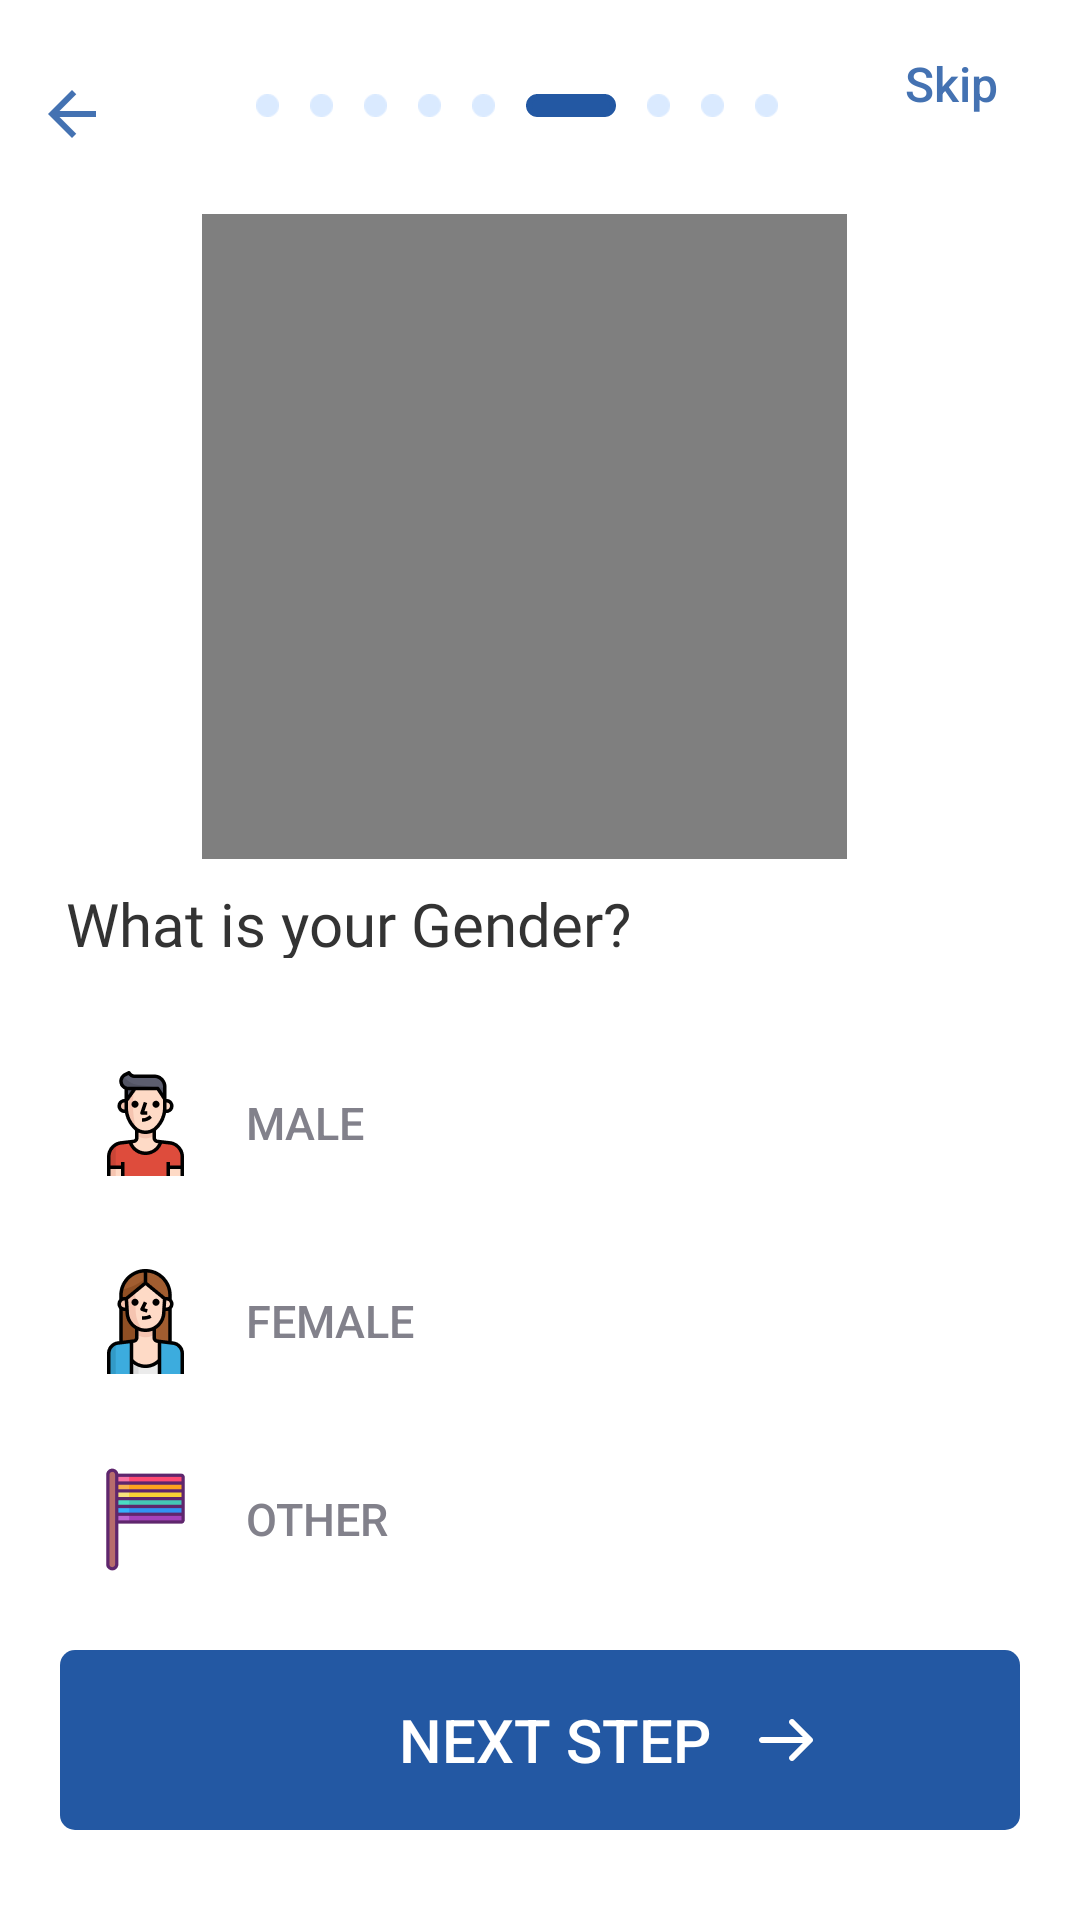

Reconstruct the res/layout file that produces this screen, plus the resources it refers to.
<!-- AndroidManifest.xml: application theme AppTheme -->
<!-- res/layout/fragment_rapp_rtcgender.xml -->
<?xml version="1.0" encoding="utf-8"?>
<ScrollView
    xmlns:android="http://schemas.android.com/apk/res/android"
    xmlns:tools="http://schemas.android.com/tools"
    android:id="@+id/scrollView1"
    android:layout_width="match_parent"
    android:layout_height="match_parent"
    android:fillViewport="true">
<androidx.constraintlayout.widget.ConstraintLayout xmlns:android="http://schemas.android.com/apk/res/android"
    xmlns:tools="http://schemas.android.com/tools"
    android:layout_width="fill_parent"
    android:layout_height="fill_parent"
    xmlns:app="http://schemas.android.com/apk/res-auto"
    android:background="@color/white"
    tools:context=".fragments.RAppRTCCityFragment">

    <androidx.appcompat.widget.Toolbar
        android:id="@+id/toolbar"
        android:layout_height="wrap_content"
        android:layout_width="match_parent"
        android:minHeight="?attr/actionBarSize"
        app:theme="@style/ThemeOverlay.AppCompat.ActionBar"
        tools:ignore="MissingConstraints">
        <ImageView
            android:id="@+id/back"
            android:layout_marginTop="30dp"
            android:layout_gravity="start"
            android:layout_width="16dp"
            android:layout_height="16dp"
            android:scaleType="centerInside"
            android:src="@drawable/color"
            />
        <TextView
            android:id="@+id/help"
            android:layout_gravity="end"
            android:layout_width="64dp"
            android:layout_height="50dp"
            android:layout_marginRight="11dp"
            android:gravity="center"
            android:textSize="16sp"
            android:fontFamily="sans-serif-medium"
            android:textStyle="normal"
            android:textColor="#4472b2"
            android:text="Skip"

            />
    </androidx.appcompat.widget.Toolbar>


    <LinearLayout
        android:id="@+id/linearLayout2"
        android:layout_width="wrap_content"
        android:layout_height="70dp"
        android:layout_marginBottom="436dp"
        android:orientation="horizontal"
        android:padding="30dp"
        app:layout_constraintBottom_toBottomOf="parent"
        app:layout_constraintEnd_toEndOf="parent"
        app:layout_constraintHorizontal_bias="0.439"
        app:layout_constraintStart_toStartOf="parent"
        app:layout_constraintTop_toTopOf="parent"
        app:layout_constraintVertical_bias="0.011">

        <ImageView
            android:id="@+id/oval"
            android:layout_width="7.7dp"
            android:layout_height="7.7dp"

            android:src="@drawable/rectangle" />

        <ImageView
            android:id="@+id/oval1"
            android:layout_width="7.7dp"
            android:layout_height="7.7dp"
            android:layout_marginStart="10.2dp"
            android:src="@drawable/rectangle" />

        <ImageView
            android:id="@+id/oval2"
            android:layout_width="7.7dp"
            android:layout_height="7.7dp"
            android:layout_marginStart="10.2dp"
            android:src="@drawable/rectangle" />


        <ImageView
            android:layout_width="7.7dp"
            android:layout_height="7.7dp"
            android:layout_marginStart="10.2dp"
            android:src="@drawable/rectangle" />



        <ImageView
            android:layout_width="7.7dp"
            android:layout_height="7.7dp"
            android:layout_marginStart="10.2dp"
            android:src="@drawable/rectangle" />

        <ImageView
            android:id="@+id/rectangle"
            android:layout_width="30dp"
            android:layout_marginStart="10.2dp"
            android:layout_height="7.7dp"
            android:src="@drawable/rectangle_476" />

        <ImageView
            android:layout_width="7.7dp"
            android:layout_height="7.7dp"
            android:layout_marginStart="10.2dp"
            android:src="@drawable/rectangle" />

        <ImageView
            android:layout_width="7.7dp"
            android:layout_height="7.7dp"
            android:layout_marginStart="10.2dp"
            android:src="@drawable/rectangle" />

        <ImageView
            android:layout_width="7.7dp"
            android:layout_height="7.7dp"
            android:layout_marginStart="10.2dp"
            android:src="@drawable/rectangle" />


    </LinearLayout>

    <VideoView
        android:id="@+id/videoView"
        android:layout_width="215dp"
        android:layout_height="215dp"
        app:layout_constraintBottom_toBottomOf="parent"
        app:layout_constraintEnd_toEndOf="parent"
        app:layout_constraintHorizontal_bias="0.464"
        app:layout_constraintStart_toStartOf="parent"
        app:layout_constraintTop_toBottomOf="@+id/linearLayout2"
        app:layout_constraintVertical_bias="0.0" />

    <TextView
        android:id="@+id/textView6"
        android:layout_width="320dp"
        android:layout_height="25dp"
        android:layout_marginTop="5dp"
        android:layout_marginLeft="18dp"
        android:fontFamily="@font/circularstd_medium"
        android:text="@string/what_is_your_gender"
        android:textColor="#333333"
        android:textSize="20sp"
        app:layout_constraintBottom_toBottomOf="parent"
        app:layout_constraintEnd_toEndOf="parent"
        app:layout_constraintHorizontal_bias="0.175"
        app:layout_constraintStart_toStartOf="parent"
        app:layout_constraintTop_toBottomOf="@+id/videoView"
        app:layout_constraintVertical_bias="0.009" />


    <LinearLayout
        android:layout_weight="1"
        android:id="@+id/button31"
        android:layout_width="fill_parent"
        android:layout_height="50dp"
        android:layout_marginTop="30dp"
        android:layout_marginRight="18dp"
        android:layout_marginLeft="18dp"
        android:background="@drawable/editextbackground"
        app:layout_constraintEnd_toEndOf="parent"
        app:layout_constraintHorizontal_bias="0.517"
        app:layout_constraintStart_toStartOf="parent"
        app:layout_constraintTop_toBottomOf="@+id/textView6"
        android:orientation="horizontal">
        <ImageView
            android:layout_width="35dp"
            android:layout_height="50dp"
            android:layout_marginLeft="13dp"
            android:background="#00FFFFFF"
            android:src="@drawable/man_1"/>

    <Button
        android:id="@+id/button3"
        android:layout_width="fill_parent"
        android:layout_height="50dp"
        android:layout_marginRight="20dp"
        android:background="#00FFFFFF"
        android:textSize="15sp"
        android:textColor="#82818b"
        android:text="@string/male"
        android:gravity="left|center"
        android:layout_marginLeft="16dp"
        />
    </LinearLayout>

    <LinearLayout
        android:layout_weight="1"
        android:id="@+id/button32"
        android:layout_width="fill_parent"
        android:layout_height="50dp"
        android:layout_marginRight="18dp"
        android:layout_marginLeft="18dp"
        android:layout_marginTop="16dp"
        app:layout_constraintStart_toStartOf="parent"
        app:layout_constraintTop_toBottomOf="@+id/button31"
        android:background="@drawable/editextbackground"
        android:orientation="horizontal">
    <ImageView
        android:layout_width="35dp"
        android:layout_height="50dp"
        android:layout_marginLeft="13dp"
        android:background="#00FFFFFF"
        android:src="@drawable/woman_1"/>

    <Button
        android:id="@+id/button4"
        android:layout_width="fill_parent"
        android:layout_height="50dp"
        android:layout_marginRight="20dp"
        android:textSize="15sp"
        android:textColor="#82818b"
        android:background="#00FFFFFF"
        android:gravity="left|center"
        android:layout_marginLeft="16dp"
        android:text="@string/female"
        />
    </LinearLayout>

    <LinearLayout
        android:layout_weight="1"
        android:id="@+id/button33"
        android:layout_width="fill_parent"
        android:layout_height="50dp"
        android:layout_marginRight="18dp"
        android:layout_marginLeft="18dp"
        android:layout_marginTop="16dp"
        app:layout_constraintStart_toStartOf="parent"
        app:layout_constraintTop_toBottomOf="@+id/button32"
        android:background="@drawable/editextbackground"
        android:orientation="horizontal">
    <ImageView
        android:layout_width="35dp"
        android:layout_height="50dp"
        android:layout_marginLeft="13dp"
        android:background="#00FFFFFF"
        android:src="@drawable/lgbtq_1"/>

    <Button
        android:id="@+id/button5"
        android:layout_width="fill_parent"
        android:layout_height="50dp"
        android:layout_marginRight="20dp"
        android:textSize="15sp"
        android:textColor="#82818b"
        android:background="#00FFFFFF"
        android:gravity="left|center"
        android:layout_marginLeft="16dp"
        android:text="@string/other"/>
    </LinearLayout>

    <LinearLayout
        android:id="@+id/demo_button1"
        android:layout_width="match_parent"
        android:layout_height="0dip"
        android:layout_weight="1"
        android:layout_marginTop="10dp"
        android:layout_marginBottom="10dp"
        android:gravity="center|bottom"
        app:layout_constraintBottom_toBottomOf="parent"
        app:layout_constraintEnd_toEndOf="parent"
        app:layout_constraintHorizontal_bias="0.494"
        app:layout_constraintStart_toStartOf="parent"
        app:layout_constraintTop_toBottomOf="@+id/button33"
        app:layout_constraintVertical_bias="0.866"
        android:orientation="vertical" >

        <LinearLayout
            android:layout_width="fill_parent"
            android:layout_height="60dp"
            android:background="@drawable/roundbutton"
            android:layout_marginLeft="20dp"
            android:layout_marginRight="20dp"
            android:layout_marginBottom="20dp"
            android:layout_gravity="center_horizontal"
            android:orientation="horizontal">

            <Button
                android:id="@+id/demo_button"
                style="?android:attr/buttonStyleSmall"
                android:layout_marginLeft="100dp"
                android:layout_width="130dp"
                android:layout_height="60dp"
                android:textColor="#ffffff"
                android:background="#00F0F8FF"
                android:textSize="20sp"
                android:fontFamily="sans-serif-medium"
                android:layout_gravity="right"
                android:text="Next Step"
                />
            <ImageView
                android:id="@+id/oval2111"
                android:layout_width="24dp"
                android:layout_height="60dp"
                android:src="@drawable/feather_icon_arrow_right"
                />
        </LinearLayout>
    </LinearLayout>


</androidx.constraintlayout.widget.ConstraintLayout>
    </ScrollView>
<!-- resources referenced by this layout -->
<resources>
  <color name="white">#FFFFFF</color>
  <!-- drawable color: png bitmap (drawable-hdpi, 340 bytes) -->
  <!-- drawable feather_icon_arrow_right: png bitmap (drawable-hdpi, 250 bytes) -->
  <!-- drawable lgbtq_1: png bitmap (drawable-hdpi, 829 bytes) -->
  <!-- drawable man_1: png bitmap (drawable-hdpi, 2113 bytes) -->
  <!-- drawable rectangle: png bitmap (drawable-hdpi, 262 bytes) -->
  <!-- drawable rectangle_476 (drawable-hdpi) -->
  <?xml version="1.0" encoding="UTF-8"?>
  <shape xmlns:android="http://schemas.android.com/apk/res/android" android:id="@+id/listview_background_shape">
      <stroke android:width="2dp" android:color="#2358a3" />
      <padding android:left="2dp"
          android:top="2dp"
          android:right="2dp"
          android:bottom="2dp" />
      <corners android:radius="5dp" />
      <solid android:color="#2358a3" />
  </shape>
  <!-- drawable roundbutton (drawable-hdpi) -->
  <?xml version="1.0" encoding="utf-8"?>
  <shape xmlns:android="http://schemas.android.com/apk/res/android"
      android:shape="rectangle">
  
      <gradient android:startColor="#2358a3"
          android:endColor="#2358a3"
          android:angle="45"
          android:type="linear"/>
  
      <corners android:bottomRightRadius="5dp"
          android:bottomLeftRadius="5dp"
          android:topRightRadius="5dp"
          android:topLeftRadius="5dp"/>
  </shape>
  <!-- drawable woman_1: png bitmap (drawable-hdpi, 2232 bytes) -->
  <string name="female">Female</string>
  <string name="male">Male</string>
  <string name="other">Other</string>
  <string name="what_is_your_gender">What is your Gender?</string>
  <style name="AppTheme" parent="AppTheme.Base" />
  <style name="AppTheme.Base" parent="Theme.AppCompat.Light">
          <item name="colorControlActivated">@color/color_accent</item>
          <item name="colorControlHighlight">@color/color_accent</item>
          <item name="colorControlNormal">@color/color_accent</item>
  
          <item name="colorPrimary">@color/color_primary</item>
          <item name="colorPrimaryDark">@color/color_primary_dark</item>
          <item name="colorAccent">@color/color_accent</item>
  
          <item name="android:windowBackground">@color/background_app_color</item>
      </style>
  <color name="color_accent">@color/color_green_qb</color>
  <color name="color_primary">@color/white</color>
  <color name="color_primary_dark">#d0d0d0</color>
  <color name="background_app_color">#ffffff</color>
  <color name="color_green_qb">#4ad24d</color>
</resources>
